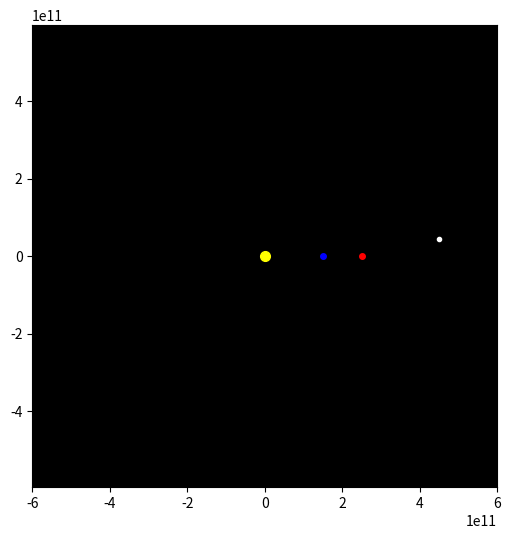

Reproduce this figure in Python. (Note: this script raises an exception after producing the figure.)
import numpy as np
import matplotlib.pyplot as plt
import matplotlib.animation as animation

G = 6.6743e-11
m_sun = 1.9e30
m_earth = 5.972e24
m_mars = 6.39e23
m_asteroid = 2.3e21
AU = 1.5e11
daysec = 60*60*24
GravConstantEarth = G*m_sun*m_earth
GravConstantMars = G*m_sun*m_mars
GravConstantAsteroid = G*m_sun*m_asteroid

xi_sun, yi_sun = 0,0
xi_earth, yi_earth = AU,0
xi_mars, yi_mars = 1.666*AU,0
xi_asteroid, yi_asteroid = 3*AU,0.3*AU

x_sun, y_sun = xi_sun, yi_sun
x_earth, y_earth = xi_earth, yi_earth
x_mars, y_mars = xi_mars, yi_mars
x_asteroid, y_asteroid = xi_asteroid, yi_asteroid

vx_sun, vy_sun = 0,0
vx_earth, vy_earth = 0, 30000
vx_mars, vy_mars = 0, 22500
vx_asteroid, vy_asteroid = 0,7000

t = 0.0
dt = 1*daysec

xlist_sun, ylist_sun = [],[]
xlist_earth, ylist_earth = [],[]
xlist_mars, ylist_mars = [],[]
xlist_asteroid, ylist_asteroid = [],[]

while t<3650*daysec:
    ##EARTH##
    
    rx_earth = x_earth-x_sun
    ry_earth = y_earth-y_sun
    r_earth_mod = (rx_earth**2 + ry_earth**2)**0.5
    
    Fx_earth = -(GravConstantEarth*rx_earth)/(r_earth_mod**3)
    Fy_earth = -(GravConstantEarth*ry_earth)/(r_earth_mod**3)
    
    ax_earth = Fx_earth/m_earth
    ay_earth = Fy_earth/m_earth
    
    vx_earth += ax_earth*dt
    vy_earth += ay_earth*dt
    
    x_earth+=vx_earth*dt
    y_earth+=vy_earth*dt
    
    xlist_earth.append(x_earth)
    ylist_earth.append(y_earth)
    
    ##MARS##
    
    rx_mars = x_mars-x_sun
    ry_mars = y_mars-y_sun
    r_mars_mod = (rx_mars**2 + ry_mars**2)**0.5
    
    Fx_mars = -(GravConstantMars*rx_mars)/(r_mars_mod**3)
    Fy_mars = -(GravConstantMars*ry_mars)/(r_mars_mod**3)
    
    ax_mars = Fx_mars/m_mars
    ay_mars = Fy_mars/m_mars
    
    vx_mars += ax_mars*dt
    vy_mars += ay_mars*dt
    
    x_mars+=vx_mars*dt
    y_mars+=vy_mars*dt
    
    xlist_mars.append(x_mars)
    ylist_mars.append(y_mars)
    
    ##ASTEROID#
    
    rx_asteroid = x_asteroid-x_sun
    ry_asteroid = y_asteroid-y_sun
    r_asteroid_mod = (rx_asteroid**2 + ry_asteroid**2)**0.5
    
    Fx_asteroid = -(GravConstantAsteroid*rx_asteroid)/(r_asteroid_mod**3)
    Fy_asteroid = -(GravConstantAsteroid*ry_asteroid)/(r_asteroid_mod**3)
    
    ax_asteroid = Fx_asteroid/m_asteroid
    ay_asteroid = Fy_asteroid/m_asteroid
    
    vx_asteroid += ax_asteroid*dt
    vy_asteroid += ay_asteroid*dt
    
    x_asteroid+=vx_asteroid*dt
    y_asteroid+=vy_asteroid*dt
    
    xlist_asteroid.append(x_asteroid)
    ylist_asteroid.append(y_asteroid)
    
    t+=daysec
    
print("Data Generated")

##PLOTTING##
frameSize = 4
fig, ax = plt.subplots(figsize=(6,6))
ax.set_facecolor("black")
ax.set_aspect("equal")
ax.axis("equal")
ax.set_xlim(-frameSize*AU, frameSize*AU)
ax.set_ylim(-frameSize*AU, frameSize*AU)

point_earth, = ax.plot([xi_earth], [yi_earth], marker="o", markersize=4, markeredgecolor="blue", markerfacecolor="blue")
point_sun, = ax.plot([xi_sun], [yi_sun], marker="o", markersize=7, markeredgecolor="yellow", markerfacecolor="yellow")
point_mars, = ax.plot([xi_mars], [yi_mars], marker="o", markersize=4, markeredgecolor="red", markerfacecolor="red")
point_asteroid, = ax.plot([xi_asteroid], [yi_asteroid], marker="o", markersize=3, markeredgecolor="white", markerfacecolor="white")
line_earth, = ax.plot([],[],'-g',lw=1,c='blue')
line_mars, = ax.plot([],[],'-g',lw=1,c='red')
line_asteroid, = ax.plot([],[],'-g',lw=1,c='white')

earth_data_x, earth_data_y = [],[]
mars_data_x, mars_data_y = [],[]
asteroid_data_x, asteroid_data_y = [],[]

def update(i):
    
    earth_data_x.append(xlist_earth[i])
    earth_data_y.append(ylist_earth[i])
    mars_data_x.append(xlist_mars[i])
    mars_data_y.append(ylist_mars[i])
    asteroid_data_x.append(xlist_asteroid[i])
    asteroid_data_y.append(ylist_asteroid[i])
    
    point_earth.set_data(xlist_earth[i], ylist_earth[i])
    point_sun.set_data(xi_sun, yi_sun)
    point_mars.set_data(xlist_mars[i],ylist_mars[i])
    point_asteroid.set_data(xlist_asteroid[i],ylist_asteroid[i])
    line_earth.set_data(earth_data_x, earth_data_y)
    line_mars.set_data(mars_data_x, mars_data_y)
    line_asteroid.set_data(asteroid_data_x, asteroid_data_y)
    
    return line_earth, line_mars, line_asteroid, point_earth, point_sun, point_mars, point_asteroid

anim = animation.FuncAnimation(fig, func= update, frames= len(xlist_earth), interval = 1, blit = True)

plt.show()